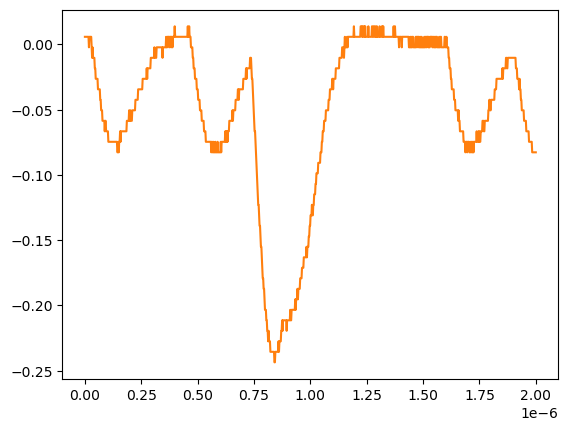

Source data for this figure (header and first rows):
# KEYSIGHT TECHNOLOGIES, MSO-X 3024T, MY58262555, 07.30.2019051434
# time, 1
# 2024-07-24 15:41:01.414249
0.000000000000000000e+00, 5.728630000000000180e-03
2.002002002002001797e-09, 5.728630000000000180e-03
4.004004004004003593e-09, 5.728630000000000180e-03
6.006006006006005804e-09, 5.728630000000000180e-03
8.008008008008007187e-09, 5.728630000000000180e-03
1.001001001001000857e-08, 5.728630000000000180e-03
1.201201201201201161e-08, 5.728630000000000180e-03
1.401401401401401299e-08, 5.728630000000000180e-03
1.601601601601601437e-08, 5.728630000000000180e-03
1.801801801801801741e-08, -2.311559999999999830e-03
2.002002002002001714e-08, 5.728630000000000180e-03
2.202202202202202018e-08, 5.728630000000000180e-03
2.402402402402402322e-08, 5.728630000000000180e-03
2.602602602602602294e-08, 5.728630000000000180e-03
2.802802802802802598e-08, 5.728630000000000180e-03
3.003003003003002571e-08, -2.311559999999999830e-03
3.203203203203202875e-08, -1.035179999999999954e-02
3.403403403403403179e-08, -2.311559999999999830e-03
3.603603603603603482e-08, -1.035179999999999954e-02
3.803803803803803124e-08, -1.035179999999999954e-02
4.004004004004003428e-08, -1.035179999999999954e-02
4.204204204204203732e-08, -1.035179999999999954e-02
4.404404404404404036e-08, -1.839199999999999863e-02
4.604604604604604339e-08, -1.839199999999999863e-02
4.804804804804804643e-08, -2.643219999999999945e-02
5.005005005005004285e-08, -2.643219999999999945e-02
5.205205205205204589e-08, -2.643219999999999945e-02
5.405405405405404893e-08, -2.643219999999999945e-02
5.605605605605605196e-08, -2.643219999999999945e-02
5.805805805805805500e-08, -3.447240000000000026e-02
6.006006006006005142e-08, -3.447240000000000026e-02
6.206206206206205446e-08, -3.447240000000000026e-02
6.406406406406405750e-08, -3.447240000000000026e-02
6.606606606606606053e-08, -3.447240000000000026e-02
6.806806806806806357e-08, -4.251259999999999761e-02
7.007007007007006661e-08, -4.251259999999999761e-02
7.207207207207206965e-08, -5.055280000000000190e-02
7.407407407407407268e-08, -5.055280000000000190e-02
7.607607607607606249e-08, -5.055280000000000190e-02
7.807807807807806552e-08, -5.859299999999999925e-02
8.008008008008006856e-08, -5.859299999999999925e-02
8.208208208208207160e-08, -5.859299999999999925e-02
8.408408408408407464e-08, -5.859299999999999925e-02
8.608608608608607767e-08, -5.859299999999999925e-02
8.808808808808808071e-08, -6.663320000000000354e-02
9.009009009009008375e-08, -5.859299999999999925e-02
9.209209209209208679e-08, -5.859299999999999925e-02
9.409409409409408982e-08, -6.663320000000000354e-02
9.609609609609609286e-08, -6.663320000000000354e-02
9.809809809809808266e-08, -6.663320000000000354e-02
1.001001001001000857e-07, -6.663320000000000354e-02
1.021021021021020887e-07, -6.663320000000000354e-02
1.041041041041040918e-07, -7.467340000000000089e-02
1.061061061061060948e-07, -7.467340000000000089e-02
1.081081081081080979e-07, -7.467340000000000089e-02
1.101101101101101009e-07, -7.467340000000000089e-02
1.121121121121121039e-07, -7.467340000000000089e-02
1.141141141141141070e-07, -7.467340000000000089e-02
... 942 more rows
